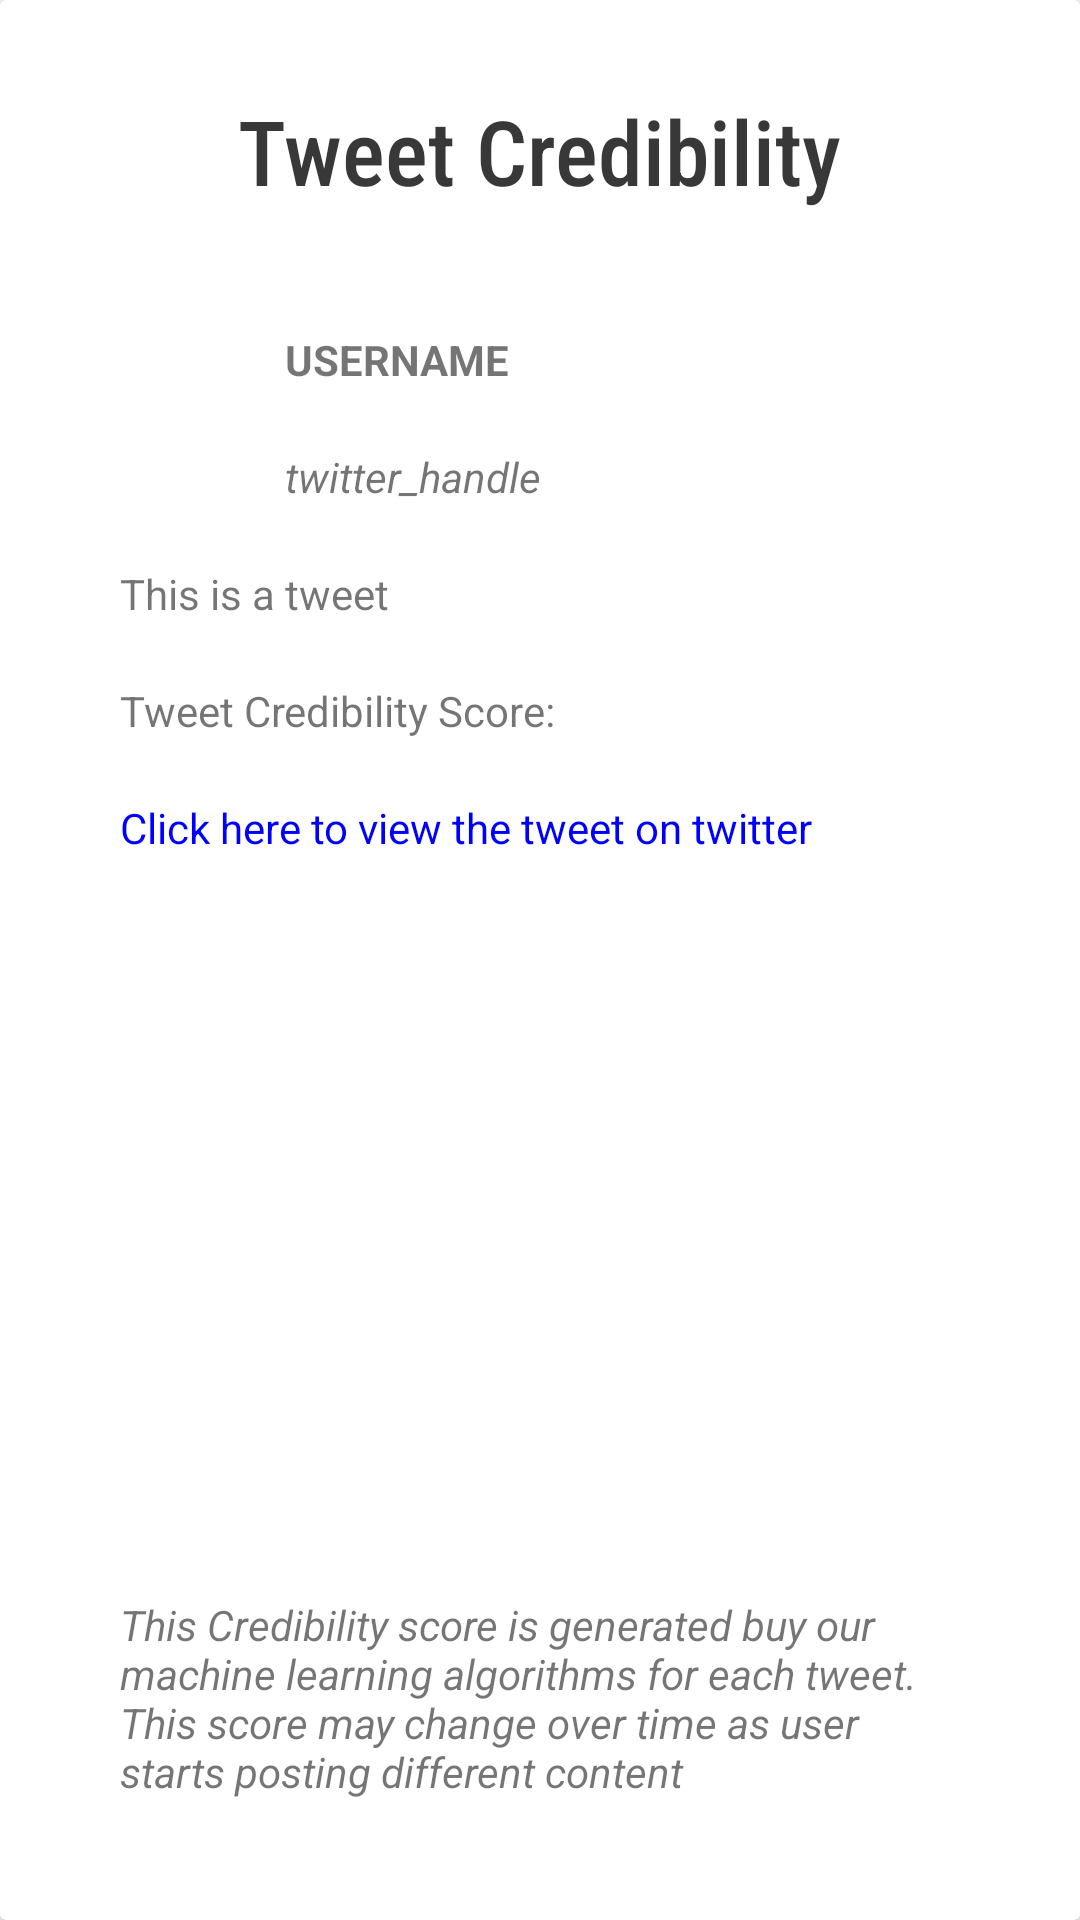

Reconstruct the res/layout file that produces this screen, plus the resources it refers to.
<!-- AndroidManifest.xml: application theme Theme.BustIT -->
<!-- res/layout/tweet_list_item_fullscreen.xml -->
<?xml version="1.0" encoding="utf-8"?>
<androidx.cardview.widget.CardView

    xmlns:android="http://schemas.android.com/apk/res/android" android:layout_width="match_parent"
    android:layout_height="match_parent"
    >

    <LinearLayout
        android:background="#ffffff"
        android:layout_width="match_parent"
        android:layout_height="match_parent"
        android:gravity="center"
        android:layout_margin="30dp"
        android:orientation="vertical">
        <TextView
            android:id="@+id/textView5"
            android:layout_width="wrap_content"
            android:layout_marginBottom="30dp"
            android:layout_height="wrap_content"
            android:fontFamily="sans-serif-condensed-medium"
            android:gravity="center"
            android:text="Tweet Credibility"
            android:textAlignment="center"
            android:textAllCaps="false"
            android:textAppearance="@style/TextAppearance.AppCompat.Large"
            android:textColor="#393838"
            android:textSize="30sp"
           />
        <LinearLayout
            android:layout_width="match_parent"
            android:layout_height="wrap_content"
            android:orientation="horizontal">

            <ImageView
                android:id="@+id/person_ic"
                android:layout_width="55dp"
                android:layout_height="55dp"
                android:src="@drawable/ic_twitter_seeklogo_com"
                android:layout_marginTop="5dp"
                android:padding="5dp"
                />
            <LinearLayout
                android:layout_width="match_parent"
                android:layout_height="wrap_content"
                android:orientation="vertical">
                <TextView
                    android:id = "@+id/twitter_username"
                    android:textAllCaps="true"
                    android:layout_width="wrap_content"
                    android:text="Username"
                    android:layout_height="wrap_content"
                    android:textStyle="bold"
                    android:layout_margin="10dp"
                    android:hint="Username"
                    />
                <TextView
                    android:layout_width="match_parent"
                    android:layout_height="wrap_content"
                    android:textStyle="italic"
                    android:id = "@+id/twitter_handle"
                    android:layout_margin="10dp"
                    android:text="twitter_handle"
                    />
            </LinearLayout>
        </LinearLayout>

        <TextView
            android:layout_width="match_parent"
            android:layout_height="wrap_content"
            android:id = "@+id/tweet"
            android:layout_margin="10dp"
            android:background="@drawable/customborder"
            android:text = "This is a tweet"/>
        <TextView
            android:layout_width="match_parent"
            android:layout_height="wrap_content"
            android:id = "@+id/credibility_score"
            android:layout_margin="10dp"
            android:background="@drawable/customborder"
            android:text = "Tweet Credibility Score: "
            />
        <TextView
            android:layout_width="match_parent"
            android:layout_height="wrap_content"
            android:id = "@+id/link"
            android:textColor="#0000ff"
            android:layout_margin="10dp"
            android:background="@drawable/customborder"
            android:text = "@string/click_for_link"/>
        <TextView
            android:layout_width="wrap_content"
            android:layout_height="wrap_content"
            android:layout_weight="1"
            />

        <TextView
            android:layout_width="wrap_content"
            android:layout_height="wrap_content"
            android:layout_margin="10dp"
            android:text="This Credibility score is generated buy our machine learning algorithms for each tweet. This score may change over time as user starts posting different content"
            android:textStyle="italic"
            />
    </LinearLayout>



</androidx.cardview.widget.CardView>
<!-- resources referenced by this layout -->
<resources>
  <string name="click_for_link">Click here to view the tweet on twitter</string>
  <style name="Theme.BustIT" parent="Theme.MaterialComponents.DayNight.DarkActionBar">
          
          <item name="colorPrimary">@color/purple_500</item>
          <item name="colorPrimaryVariant">@color/purple_700</item>
          <item name="colorOnPrimary">@color/white</item>
          
          <item name="colorSecondary">@color/teal_200</item>
          <item name="colorSecondaryVariant">@color/teal_700</item>
          <item name="colorOnSecondary">@color/black</item>
          
          <item name="android:statusBarColor" tools:targetApi="l">?attr/colorPrimaryVariant</item>
          
      </style>
  <!-- not gathered from this repository: default colours our renderer supplied (Android Studio template values) -->
  <color name="purple_500">#FF6200EE</color>
  <color name="purple_700">#FF3700B3</color>
  <color name="teal_200">#FF03DAC5</color>
  <color name="teal_700">#FF018786</color>
  <color name="black">#FF000000</color>
  <color name="white">#FFFFFFFF</color>
</resources>
